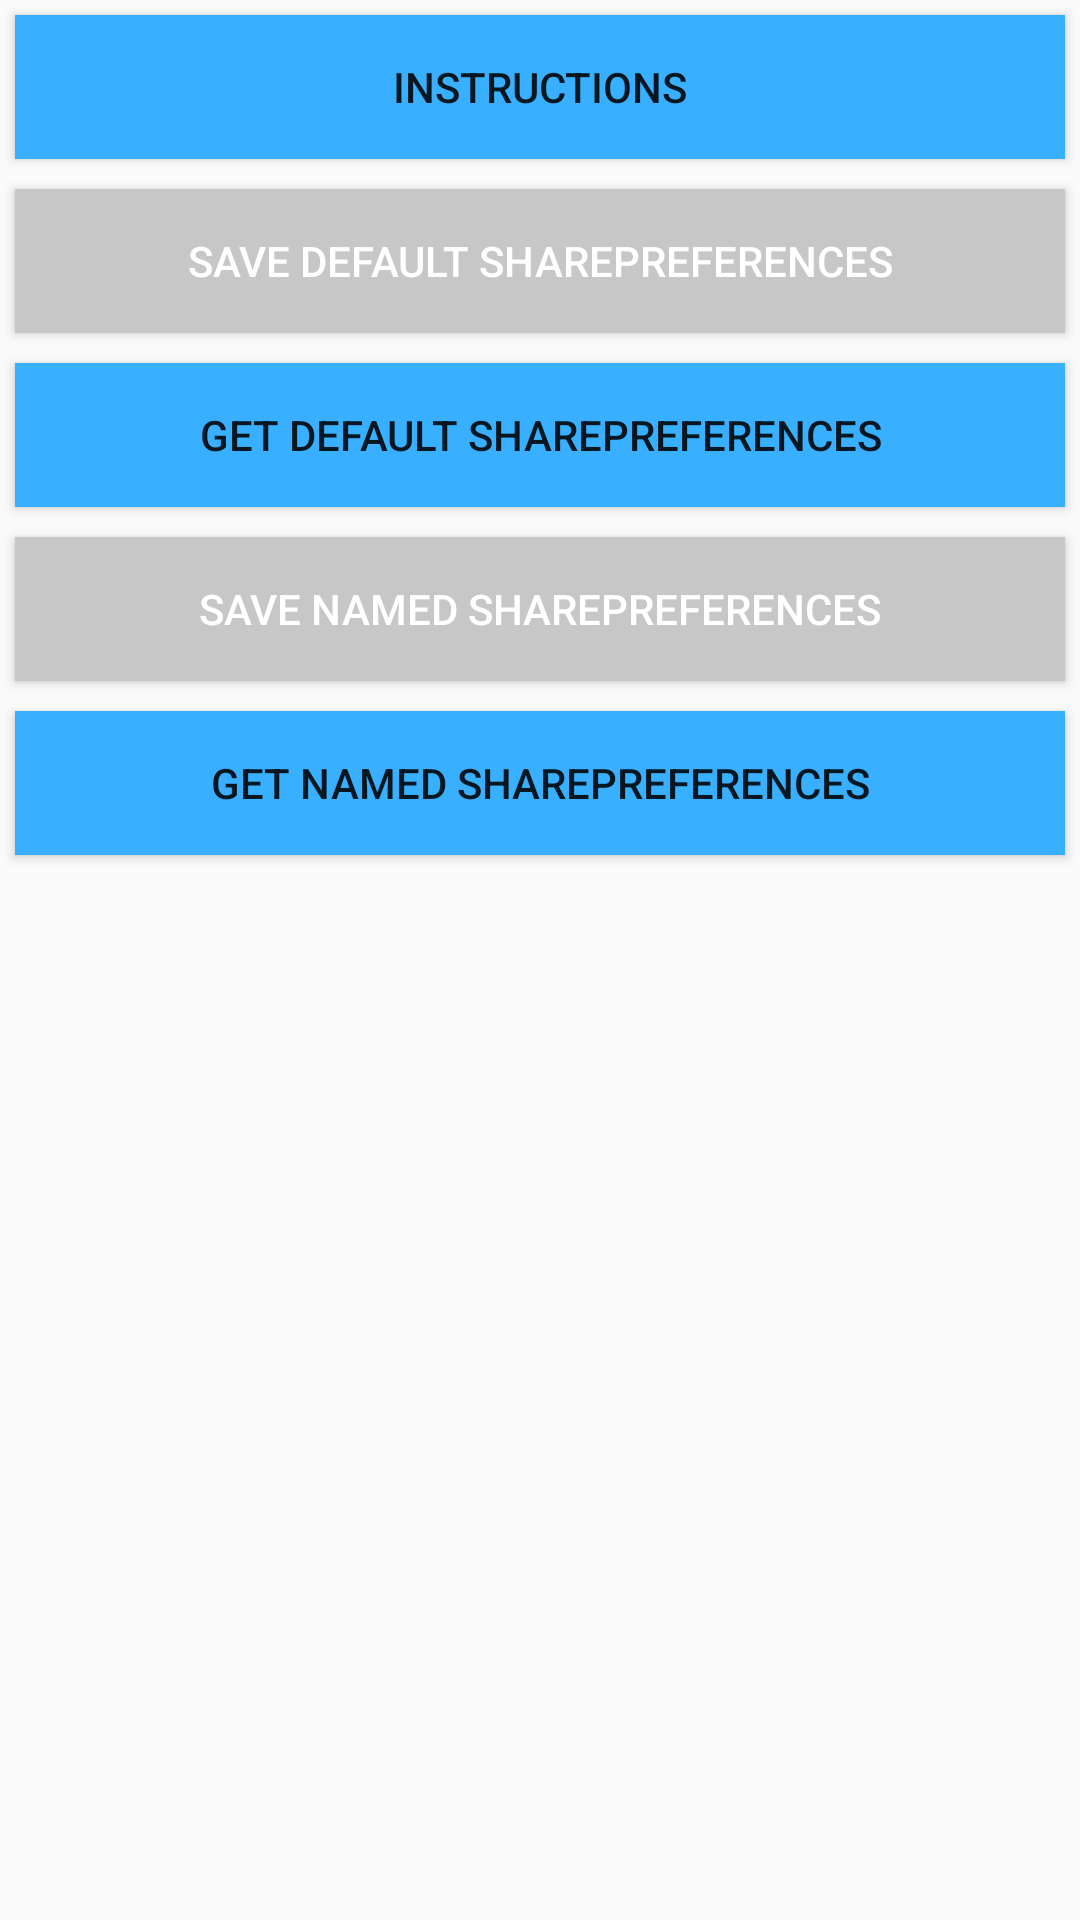

Reconstruct the res/layout file that produces this screen, plus the resources it refers to.
<!-- AndroidManifest.xml: application theme AppTheme -->
<!-- res/layout/activity_share.xml -->
<?xml version="1.0" encoding="utf-8"?>

<ScrollView xmlns:android="http://schemas.android.com/apk/res/android"
    xmlns:tools="http://schemas.android.com/tools"
    android:layout_width="match_parent"
    android:layout_height="match_parent">
    <LinearLayout
        android:layout_width="match_parent"
        android:layout_height="match_parent"
        android:orientation="vertical">
        <Button
            style="@style/btnFunctionBlue"
            android:onClick="clickInstructions"
            android:text="@string/btn_instructions"/>
        <Button
            style="@style/btnFunctionGray"
            android:onClick="clickShareSaveDataDefault"
            android:text="@string/btn_set_default_share"/>

        <Button
            style="@style/btnFunctionBlue"
            android:onClick="clickShareGetDataDefault"
            android:text="@string/btn_get_default_share"/>

        <Button
            style="@style/btnFunctionGray"
            android:onClick="clickShareSaveDataNamed"
            android:text="@string/btn_set_named_share"/>

        <Button
            style="@style/btnFunctionBlue"
            android:onClick="clickShareGetDataNamed"
            android:text="@string/btn_get_named_share"/>
    </LinearLayout>

</ScrollView>
<!-- resources referenced by this layout -->
<resources>
  <string name="btn_get_default_share">get default SharePreferences</string>
  <string name="btn_get_named_share">get named SharePreferences</string>
  <string name="btn_instructions">instructions</string>
  <string name="btn_set_default_share">save default SharePreferences</string>
  <string name="btn_set_named_share">save named SharePreferences</string>
  <style name="btnFunctionBlue">
          <item name="android:layout_width">match_parent</item>
          <item name="android:layout_height">wrap_content</item>
          <item name="android:background">@color/blue</item>
          <item name="android:layout_margin">5dp</item>
      </style>
  <style name="btnFunctionGray" parent="btnFunctionBlue">
          <item name="android:background">@color/gray</item>
          <item name="android:textColor">@color/white</item>
      </style>
  <style name="AppTheme" parent="Theme.AppCompat.Light">
          
          <item name="colorPrimary">@color/colorPrimary</item>
          <item name="colorPrimaryDark">@color/colorPrimaryDark</item>
          <item name="colorAccent">@color/colorAccent</item>
      </style>
  <color name="blue">#39B0FF</color>
  <color name="gray">#C7C7C7</color>
  <color name="white">#FFFFFF</color>
  <color name="colorPrimary">#3F51B5</color>
  <color name="colorPrimaryDark">#303F9F</color>
  <color name="colorAccent">#FF4081</color>
</resources>
